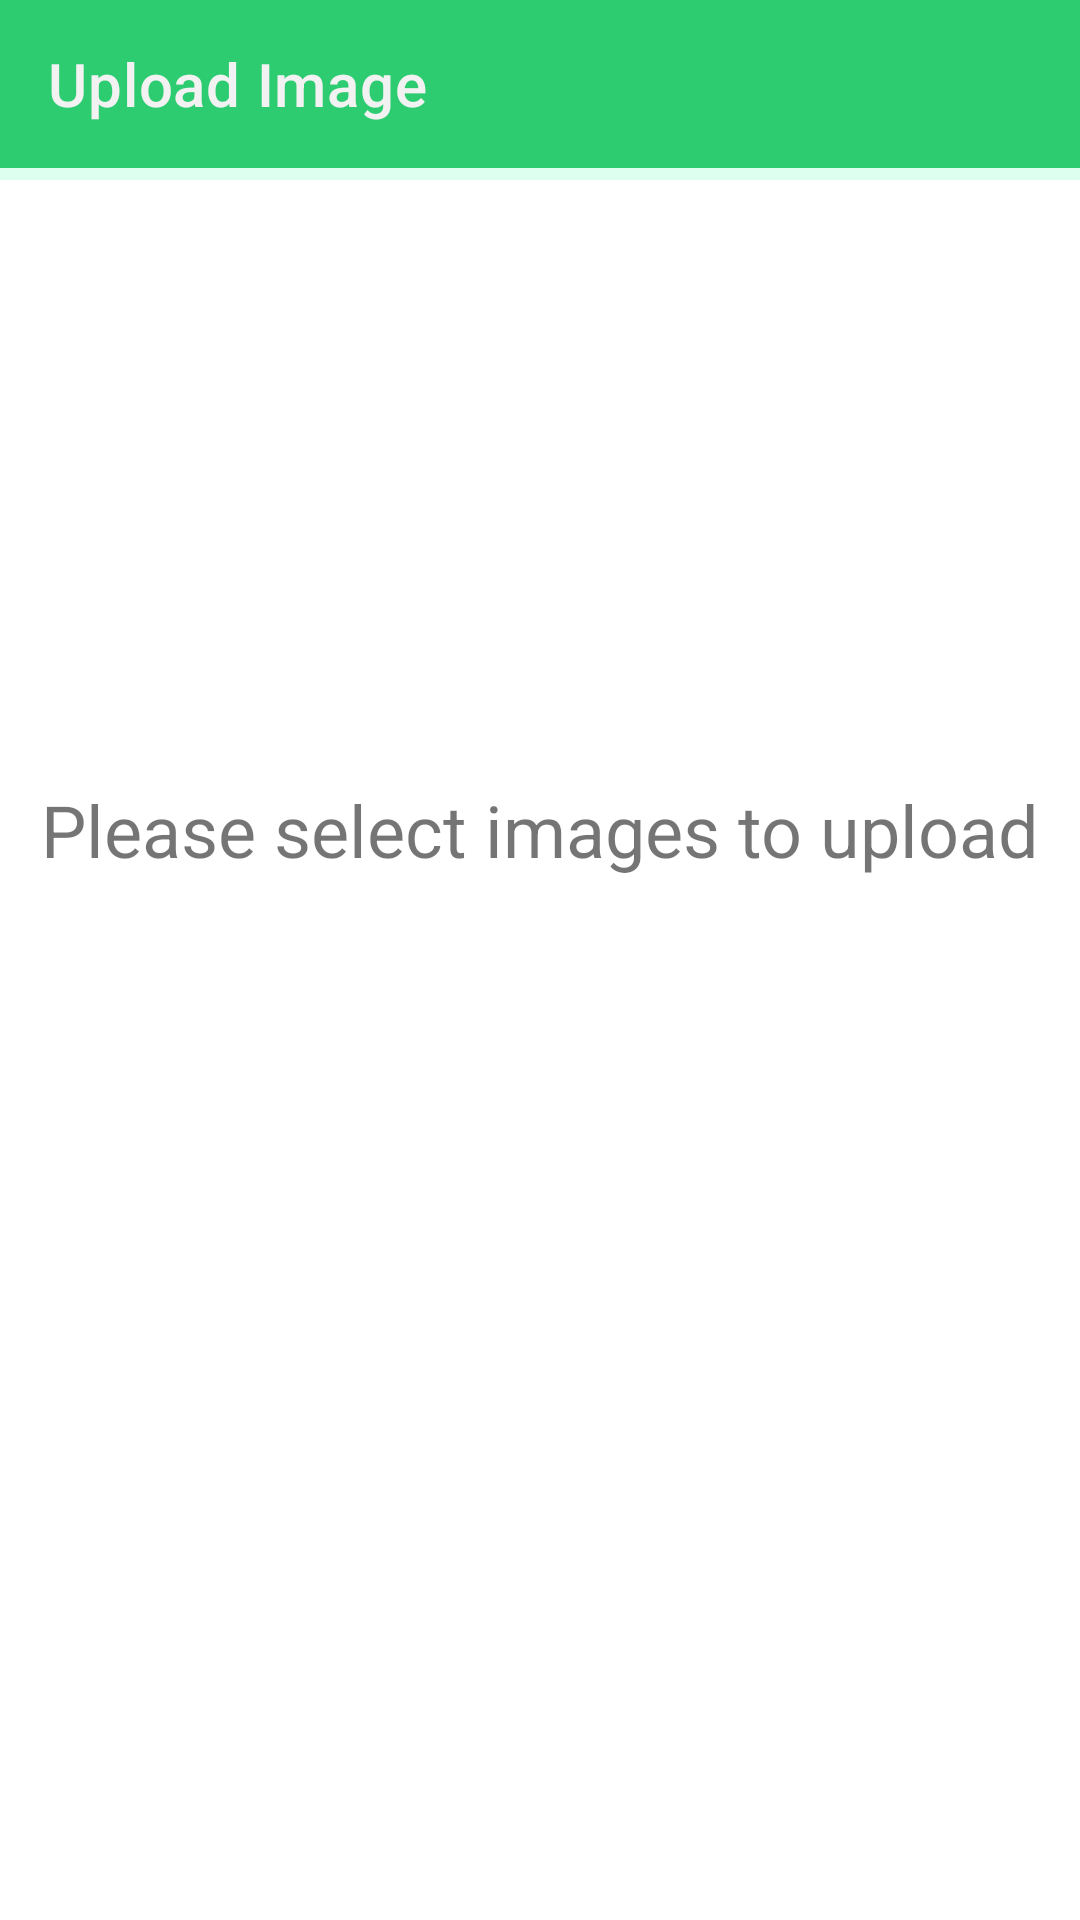

Here is an Android app screen rendered from its layout file. Give the layout XML and the strings, colors and styles it references.
<!-- AndroidManifest.xml: application theme AppTheme -->
<!-- res/layout/activity_image_upload.xml -->
<?xml version="1.0" encoding="utf-8"?>
<androidx.constraintlayout.widget.ConstraintLayout xmlns:android="http://schemas.android.com/apk/res/android"
    xmlns:app="http://schemas.android.com/apk/res-auto"
    xmlns:tools="http://schemas.android.com/tools"
    android:layout_width="match_parent"
    android:layout_height="match_parent"
    tools:context=".researcher.ImageUpload">

    <com.google.android.material.appbar.MaterialToolbar
        android:id="@+id/toolbar"
        android:layout_width="match_parent"
        android:layout_height="wrap_content"
        app:layout_constraintEnd_toEndOf="parent"
        app:layout_constraintStart_toStartOf="parent"
        app:layout_constraintTop_toTopOf="parent"
        app:title="Upload Image"
        app:titleTextColor="?attr/colorSurface" />

    <com.google.android.material.progressindicator.LinearProgressIndicator
        android:id="@+id/progress"
        android:layout_width="match_parent"
        android:layout_height="wrap_content"
        android:layout_below="@id/toolbar"
        app:indicatorColor="@color/accent"
        app:layout_constraintTop_toBottomOf="@+id/toolbar"
        app:trackColor="@color/secondary"
        tools:layout_editor_absoluteX="0dp" />

    <TextView
        android:id="@+id/TxtV_UploadImageCount"
        android:layout_width="wrap_content"
        android:layout_height="wrap_content"
        android:layout_marginBottom="30dp"
        android:text="Please select images to upload"
        android:textSize="24dp"
        app:layout_constraintBottom_toTopOf="@+id/Btn_SelectUploadImage"
        app:layout_constraintEnd_toEndOf="parent"
        app:layout_constraintStart_toStartOf="parent" />

    <Button
        android:id="@+id/Btn_SelectUploadImage"
        android:layout_width="wrap_content"
        android:layout_height="wrap_content"
        android:text="Select Image"
        app:layout_constraintBottom_toBottomOf="parent"
        app:layout_constraintEnd_toEndOf="parent"
        app:layout_constraintHorizontal_bias="0.498"
        app:layout_constraintStart_toStartOf="parent"
        app:layout_constraintTop_toBottomOf="@+id/toolbar" />

    <Button
        android:id="@+id/Btn_UploadImage"
        android:layout_width="wrap_content"
        android:layout_height="wrap_content"
        android:layout_marginTop="20dp"
        android:enabled="false"
        android:text="Upload"
        app:layout_constraintEnd_toEndOf="parent"
        app:layout_constraintStart_toStartOf="parent"
        app:layout_constraintTop_toBottomOf="@+id/Btn_SelectUploadImage" />

    <ProgressBar
        android:id="@+id/Progress_OfAnImage"
        style="?android:attr/progressBarStyle"
        android:layout_width="wrap_content"
        android:layout_height="wrap_content"
        android:visibility="invisible"
        app:layout_constraintBottom_toTopOf="@+id/TxtV_UploadImageCount"
        app:layout_constraintEnd_toEndOf="parent"
        app:layout_constraintStart_toStartOf="parent"
        app:layout_constraintTop_toBottomOf="@+id/progress" />

    <TextView
        android:id="@+id/TxtV_ImageProgressCount"
        android:layout_width="wrap_content"
        android:layout_height="wrap_content"
        android:textStyle="bold"
        android:visibility="invisible"
        app:layout_constraintBottom_toBottomOf="@+id/Progress_OfAnImage"
        app:layout_constraintEnd_toEndOf="@+id/Progress_OfAnImage"
        app:layout_constraintStart_toStartOf="@+id/Progress_OfAnImage"
        app:layout_constraintTop_toTopOf="@+id/Progress_OfAnImage" />

</androidx.constraintlayout.widget.ConstraintLayout>
<!-- resources referenced by this layout -->
<resources>
  <color name="accent">#3498DB</color>
  <color name="secondary">#DDFFEF</color>
  <style name="AppTheme" parent="Theme.MaterialComponents.Light.NoActionBar">
          
          <item name="colorPrimary">@color/primary</item>
          <item name="colorPrimaryDark">@color/primaryDarkColor</item>
          <item name="colorAccent">@color/accent</item>
  
          
          <item name="colorSecondary">@color/secondary</item>
  
          
          <item name="android:colorBackground">@color/backgroundColor</item>
          <item name="colorSurface">@color/surfaceColor</item>
          <item name="colorError">@color/errorColor</item>
  
          
          <item name="colorOnPrimary">@color/onPrimaryColor</item>
          <item name="colorOnSecondary">@color/onSecondaryColor</item>
          <item name="colorOnBackground">@color/onBackgroundColor</item>
          <item name="colorOnSurface">@color/onSurfaceColor</item>
          <item name="colorOnError">@color/onErrorColor</item>
  
          
          <item name="android:textAppearance">@style/CustomTextAppearance</item>
  
          
          <item name="buttonStyle">@style/CustomButtonStyle</item>
  
          
          <item name="toolbarStyle">@style/CustomToolbarStyle</item>
      </style>
  <color name="primary">#2ECC71</color>
  <color name="primaryDarkColor">#229954</color>
  <color name="backgroundColor">#FFFFFF</color>
  <color name="surfaceColor">#F2F2F2</color>
  <color name="errorColor">#B00020</color>
  <color name="onPrimaryColor">#FFFFFF</color>
  <color name="onSecondaryColor">#000000</color>
  <color name="onBackgroundColor">#000000</color>
  <color name="onSurfaceColor">#000000</color>
  <color name="onErrorColor">#FFFFFF</color>
  <style name="CustomTextAppearance" parent="TextAppearance.MaterialComponents.Body1">
          <item name="android:textColor">@color/onBackgroundColor</item>
      </style>
  <style name="CustomButtonStyle" parent="Widget.MaterialComponents.Button">
          <item name="android:backgroundTint">@color/primary</item>
          <item name="android:textColor">@color/onPrimaryColor</item>
          <item name="android:padding">16dp</item>
      </style>
  <style name="CustomToolbarStyle" parent="Widget.MaterialComponents.Toolbar">
          <item name="android:background">@color/primary</item>
          <item name="android:titleTextColor">@color/onPrimaryColor</item>
      </style>
</resources>
